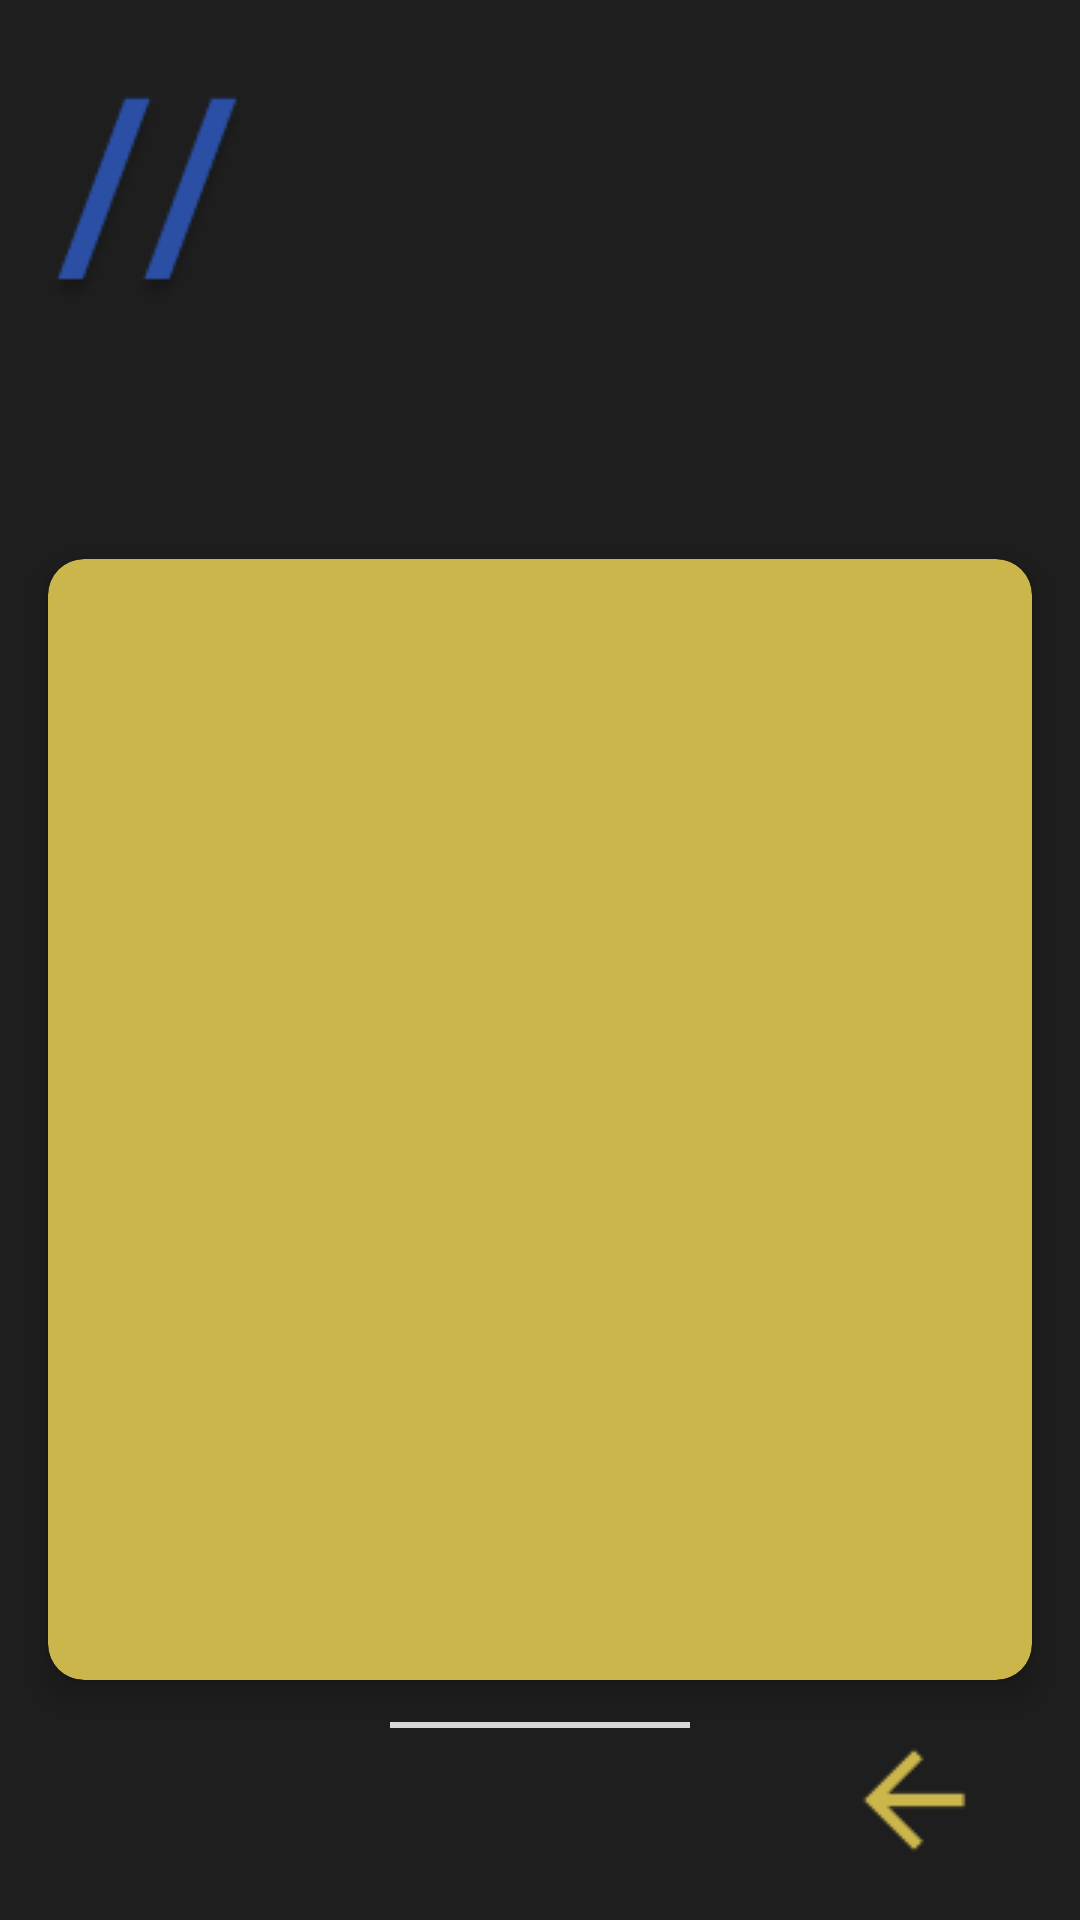

Layout XML and referenced resources for this Android screen:
<!-- AndroidManifest.xml: application theme Theme.PyQuick -->
<!-- res/layout/tampilan_code.xml -->
<?xml version="1.0" encoding="utf-8"?>
<androidx.constraintlayout.widget.ConstraintLayout xmlns:android="http://schemas.android.com/apk/res/android"
    xmlns:app="http://schemas.android.com/apk/res-auto"
    xmlns:tools="http://schemas.android.com/tools"
    android:layout_width="match_parent"
    android:layout_height="match_parent"
    android:background="@color/hitampudar">

    <ImageView
        android:id="@+id/ImageLogo"
        android:layout_width="wrap_content"
        android:layout_height="wrap_content"
        android:layout_marginTop="32dp"
        android:contentDescription="@string/logos"
        android:src="@drawable/logo"
        app:layout_constraintEnd_toEndOf="parent"
        app:layout_constraintHorizontal_bias="0.05"
        app:layout_constraintStart_toStartOf="parent"
        app:layout_constraintTop_toTopOf="parent" />

    <TextView
        android:id="@+id/title_text_view"
        android:layout_width="wrap_content"
        android:layout_height="wrap_content"
        android:layout_marginTop="12dp"
        android:fontFamily="monospace"
        android:gravity="center"
        android:textColor="@color/yellow"
        android:textSize="30sp"
        android:textStyle="bold"
        android:background="@drawable/background_title"
        android:padding="8dp"
        app:layout_constraintEnd_toEndOf="parent"
        app:layout_constraintStart_toStartOf="parent"
        app:layout_constraintTop_toBottomOf="@id/ImageLogo" />

    <androidx.cardview.widget.CardView
        android:layout_width="0dp"
        android:layout_height="0dp"
        android:layout_margin="16dp"
        app:cardBackgroundColor="@color/yellow"
        app:cardCornerRadius="12dp"
        app:cardElevation="6dp"
        app:layout_constraintBottom_toTopOf="@id/ButtonHome"
        app:layout_constraintEnd_toEndOf="parent"
        app:layout_constraintStart_toStartOf="parent"
        app:layout_constraintTop_toBottomOf="@id/title_text_view">

        <TextView
            android:id="@+id/detail_text_view"
            android:layout_width="match_parent"
            android:layout_height="match_parent"
            android:padding="20dp"
            android:fontFamily="monospace"
            android:scrollbars="vertical"
            android:textColor="@color/black"
            android:textSize="16sp"
            android:background="@android:color/transparent"
            android:lineSpacingExtra="4dp"
            android:textAlignment="textStart"
            android:textStyle="bold"
            android:gravity="center"
            tools:ignore="RtlCompat" />
    </androidx.cardview.widget.CardView>

    <View
        android:id="@+id/divider"
        android:layout_width="100dp"
        android:layout_height="2dp"
        android:background="@color/white"
        app:layout_constraintBottom_toTopOf="@id/ButtonHome"
        app:layout_constraintEnd_toEndOf="parent"
        app:layout_constraintStart_toStartOf="parent"
        app:layout_constraintVertical_bias="0.98" />

    <ImageButton
        android:id="@+id/ButtonHome"
        android:layout_width="48dp"
        android:layout_height="48dp"
        android:layout_marginBottom="16dp"
        android:background="@android:color/transparent"
        android:contentDescription="@string/home"
        android:src="@drawable/arrow_back"
        app:layout_constraintBottom_toBottomOf="parent"
        app:layout_constraintEnd_toEndOf="parent"
        app:layout_constraintHorizontal_bias="0.9"
        app:layout_constraintStart_toStartOf="parent" />

</androidx.constraintlayout.widget.ConstraintLayout>
<!-- resources referenced by this layout -->
<resources>
  <color name="black">#FF000000</color>
  <color name="hitampudar">#1E1E1E</color>
  <color name="white">#D9D9D9</color>
  <color name="yellow">#CBB64C</color>
  <!-- drawable arrow_back: png bitmap (drawable, 449 bytes) -->
  <!-- drawable logo: png bitmap (drawable, 3657 bytes) -->
  <string name="home">home</string>
  <string name="logos">logo</string>
  <style name="Theme.PyQuick" parent="Base.Theme.PyQuick" />
  <style name="Base.Theme.PyQuick" parent="Theme.Material3.DayNight.NoActionBar">
          
          
      </style>
</resources>
